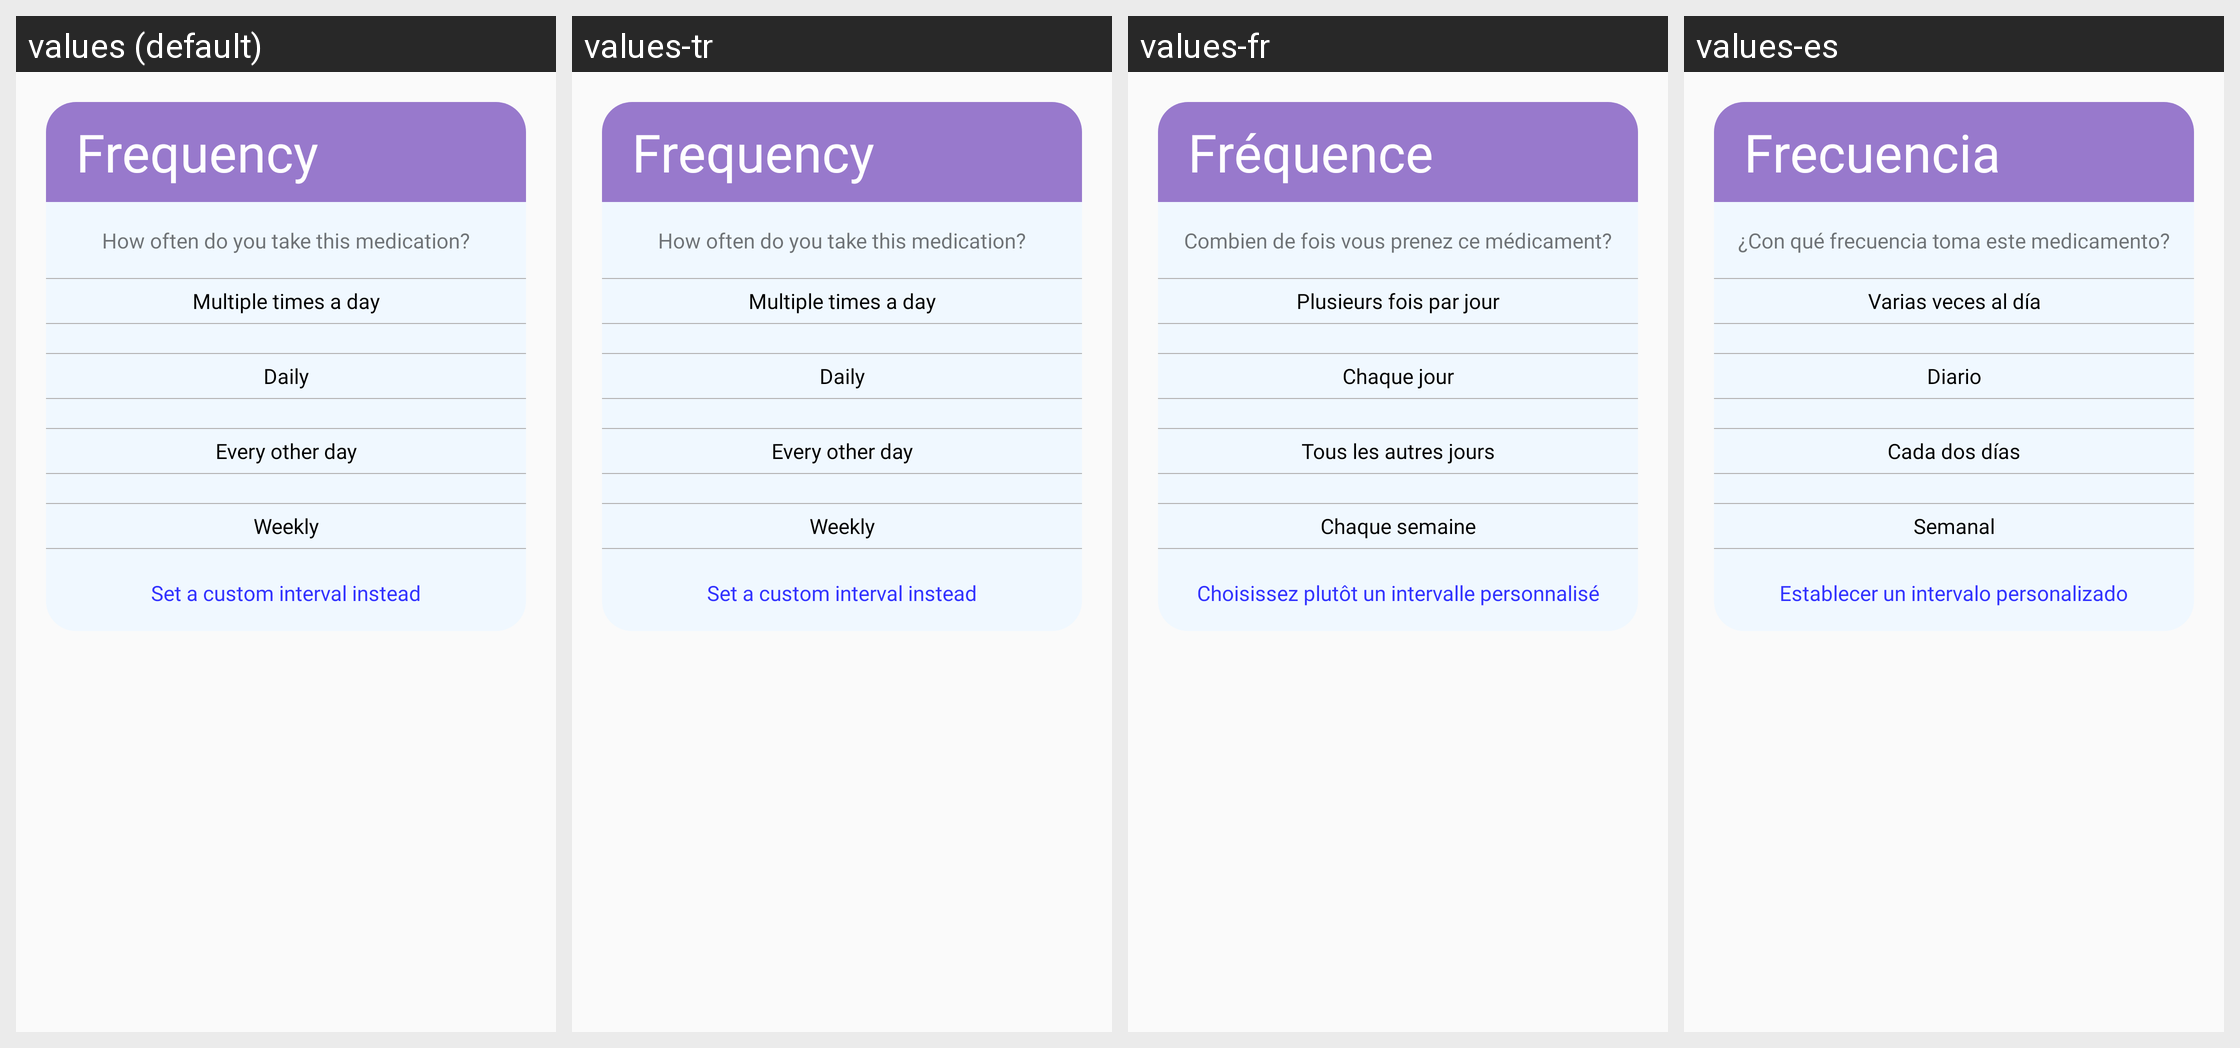

Locale-by-locale string values for the Android screen shown in this grid:
Android screen res/layout/dialog_choose_frequency.xml rendered under 4 locales, left to right: values (default), values-tr, values-fr, values-es. Device: Nexus 5 (rendered at 1080×1920; each locale shown at half size, 540×960, under a caption strip naming it); theme SimpillAppTheme.
Other locales in the repository, not shown: values-ga-rIE.
Strings drawn on this screen, with the default value and each locale's value (text and hints the layout hard-codes, and strings that could not be matched under every locale, appear in the picture but are not listed):

choose_frequency_dialog_title
  values: Frequency
  values-tr: Frequency
  values-fr: Fréquence
  values-es: Frecuencia

choose_frequency_dialog_message
  values: How often do you take this medication?
  values-tr: How often do you take this medication?  [not translated; the default value is used]
  values-fr: Combien de fois vous prenez ce médicament?
  values-es: ¿Con qué frecuencia toma este medicamento?

choose_frequency_dialog_multiple_daily
  values: Multiple times a day
  values-tr: Multiple times a day
  values-fr: Plusieurs fois par jour
  values-es: Varias veces al día

choose_frequency_dialog_daily
  values: Daily
  values-tr: Daily
  values-fr: Chaque jour
  values-es: Diario

choose_frequency_dialog_every_other_day
  values: Every other day
  values-tr: Every other day
  values-fr: Tous les autres jours
  values-es: Cada dos días

choose_frequency_dialog_weekly
  values: Weekly
  values-tr: Weekly
  values-fr: Chaque semaine
  values-es: Semanal

choose_frequency_dialog_custom_interval
  values: Set a custom interval instead
  values-tr: Set a custom interval instead
  values-fr: Choisissez plutôt un intervalle personnalisé
  values-es: Establecer un intervalo personalizado
